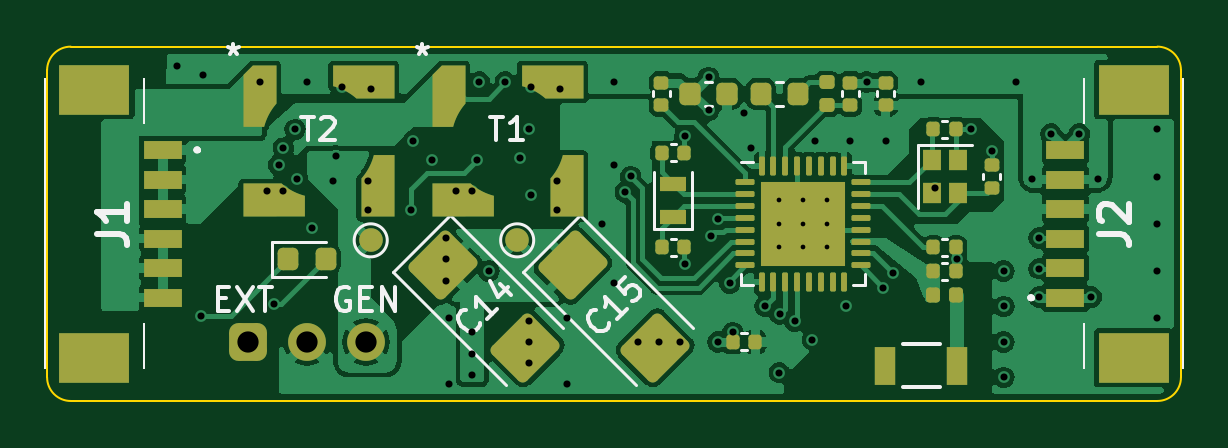
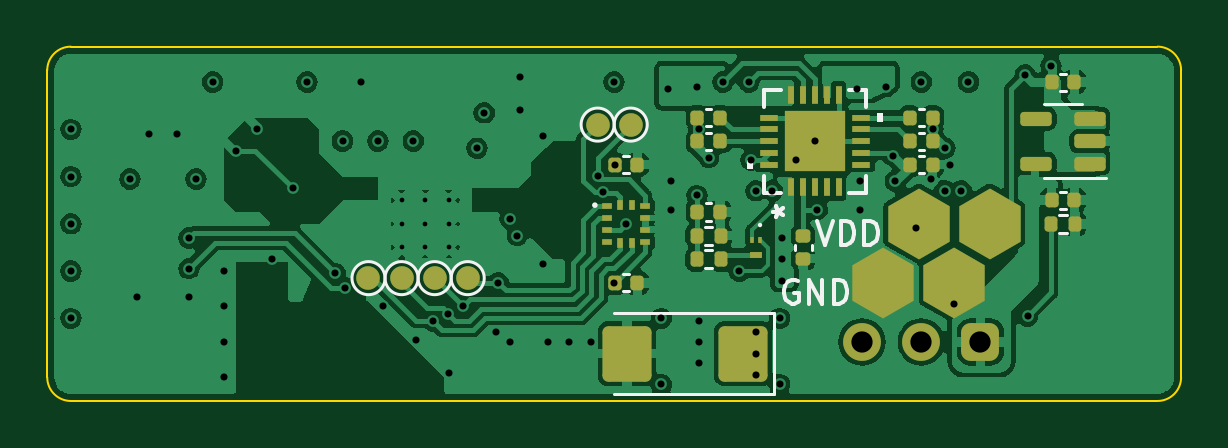
Circuit board: 11 layer files. Board 48.0 x 15.0 mm.
- bottom_copper: imu-harvester-B_Cu.gbl (112760 bytes)
- bottom_mask: imu-harvester-B_Mask.gbs (4443 bytes)
- paste: imu-harvester-B_Paste.gbp (4532 bytes)
- bottom_silk: imu-harvester-B_Silkscreen.gbo (11139 bytes)
- outline: imu-harvester-Edge_Cuts.gm1 (989 bytes)
- top_copper: imu-harvester-F_Cu.gtl (86603 bytes)
- top_mask: imu-harvester-F_Mask.gts (7424 bytes)
- paste: imu-harvester-F_Paste.gtp (15742 bytes)
- top_silk: imu-harvester-F_Silkscreen.gto (19209 bytes)
- drill: imu-harvester-NPTH.drl (272 bytes)
- drill: imu-harvester-PTH.drl (1961 bytes)

=== bottom_copper: imu-harvester-B_Cu.gbl (112760 bytes, source omitted) ===
=== bottom_mask: imu-harvester-B_Mask.gbs ===
%TF.GenerationSoftware,KiCad,Pcbnew,7.0.2*%
%TF.CreationDate,2024-01-22T16:16:07-06:00*%
%TF.ProjectId,imu-harvester,696d752d-6861-4727-9665-737465722e6b,rev?*%
%TF.SameCoordinates,Original*%
%TF.FileFunction,Soldermask,Bot*%
%TF.FilePolarity,Negative*%
%FSLAX46Y46*%
G04 Gerber Fmt 4.6, Leading zero omitted, Abs format (unit mm)*
G04 Created by KiCad (PCBNEW 7.0.2) date 2024-01-22 16:16:07*
%MOMM*%
%LPD*%
G01*
G04 APERTURE LIST*
G04 Aperture macros list*
%AMRoundRect*
0 Rectangle with rounded corners*
0 $1 Rounding radius*
0 $2 $3 $4 $5 $6 $7 $8 $9 X,Y pos of 4 corners*
0 Add a 4 corners polygon primitive as box body*
4,1,4,$2,$3,$4,$5,$6,$7,$8,$9,$2,$3,0*
0 Add four circle primitives for the rounded corners*
1,1,$1+$1,$2,$3*
1,1,$1+$1,$4,$5*
1,1,$1+$1,$6,$7*
1,1,$1+$1,$8,$9*
0 Add four rect primitives between the rounded corners*
20,1,$1+$1,$2,$3,$4,$5,0*
20,1,$1+$1,$4,$5,$6,$7,0*
20,1,$1+$1,$6,$7,$8,$9,0*
20,1,$1+$1,$8,$9,$2,$3,0*%
%AMFreePoly0*
4,1,7,1.299000,0.750000,1.299000,-0.750000,0.000000,-1.500000,-1.299000,-0.750000,-1.299000,0.750000,0.000000,1.500000,1.299000,0.750000,1.299000,0.750000,$1*%
G04 Aperture macros list end*
%ADD10RoundRect,0.400000X-0.400000X-0.400000X0.400000X-0.400000X0.400000X0.400000X-0.400000X0.400000X0*%
%ADD11C,1.600000*%
%ADD12C,1.000000*%
%ADD13FreePoly0,180.000000*%
%ADD14R,0.150000X0.250000*%
%ADD15R,0.500000X0.250000*%
%ADD16RoundRect,0.135000X0.135000X0.185000X-0.135000X0.185000X-0.135000X-0.185000X0.135000X-0.185000X0*%
%ADD17RoundRect,0.140000X0.140000X0.170000X-0.140000X0.170000X-0.140000X-0.170000X0.140000X-0.170000X0*%
%ADD18RoundRect,0.140000X-0.140000X-0.170000X0.140000X-0.170000X0.140000X0.170000X-0.140000X0.170000X0*%
%ADD19RoundRect,0.150000X-0.512500X-0.150000X0.512500X-0.150000X0.512500X0.150000X-0.512500X0.150000X0*%
%ADD20RoundRect,0.250000X-0.787500X-0.925000X0.787500X-0.925000X0.787500X0.925000X-0.787500X0.925000X0*%
%ADD21R,0.249200X0.784800*%
%ADD22R,0.784800X0.249200*%
%ADD23R,2.550000X2.550000*%
%ADD24R,0.410000X0.280000*%
%ADD25R,0.280000X0.410000*%
%ADD26RoundRect,0.140000X-0.170000X0.140000X-0.170000X-0.140000X0.170000X-0.140000X0.170000X0.140000X0*%
G04 APERTURE END LIST*
D10*
X185500000Y-60000000D03*
D11*
X188000000Y-60000000D03*
X190500000Y-60000000D03*
D12*
X200300000Y-50800000D03*
D13*
X188100000Y-55000000D03*
X185100000Y-55000000D03*
D14*
X194825000Y-55675000D03*
X195175000Y-55675000D03*
D15*
X195000000Y-56325000D03*
D16*
X197510000Y-55500000D03*
X196490000Y-55500000D03*
D17*
X200980000Y-57500000D03*
X200020000Y-57500000D03*
X197480000Y-50500000D03*
X196520000Y-50500000D03*
X197480000Y-54500000D03*
X196520000Y-54500000D03*
X200980000Y-52500000D03*
X200020000Y-52500000D03*
D12*
X211400000Y-57300000D03*
D18*
X187520000Y-50500000D03*
X188480000Y-50500000D03*
D19*
X180862500Y-52450000D03*
X180862500Y-51500000D03*
X180862500Y-50550000D03*
X183137500Y-50550000D03*
X183137500Y-52450000D03*
D17*
X197480000Y-51500000D03*
X196520000Y-51500000D03*
D20*
X195537500Y-60500000D03*
X200462500Y-60500000D03*
D12*
X210000000Y-57300000D03*
D13*
X186600000Y-57500000D03*
D12*
X201700000Y-50800000D03*
D21*
X193500001Y-53462399D03*
X192999999Y-53462399D03*
X192500000Y-53462399D03*
X192000001Y-53462399D03*
X191499999Y-53462399D03*
D22*
X190537601Y-52500001D03*
X190537601Y-51999999D03*
X190537601Y-51500000D03*
X190537601Y-51000001D03*
X190537601Y-50499999D03*
D21*
X191499999Y-49537601D03*
X192000001Y-49537601D03*
X192500000Y-49537601D03*
X192999999Y-49537601D03*
X193500001Y-49537601D03*
D22*
X194462399Y-50499999D03*
X194462399Y-51000001D03*
X194462399Y-51500000D03*
X194462399Y-51999999D03*
X194462399Y-52500001D03*
D23*
X192500000Y-51500000D03*
D12*
X207200000Y-57300000D03*
D17*
X188480000Y-52500000D03*
X187520000Y-52500000D03*
X182480000Y-49000000D03*
X181520000Y-49000000D03*
D24*
X201315000Y-54250000D03*
X201315000Y-54750000D03*
X201315000Y-55250000D03*
X201315000Y-55750000D03*
D25*
X200750000Y-55815000D03*
X200250000Y-55815000D03*
D24*
X199685000Y-55750000D03*
X199685000Y-55250000D03*
X199685000Y-54750000D03*
X199685000Y-54250000D03*
D25*
X200250000Y-54185000D03*
X200750000Y-54185000D03*
D16*
X182510000Y-55000000D03*
X181490000Y-55000000D03*
X197510000Y-56500000D03*
X196490000Y-56500000D03*
D13*
X189600000Y-57500000D03*
D18*
X187520000Y-51500000D03*
X188480000Y-51500000D03*
D26*
X193000000Y-55520000D03*
X193000000Y-56480000D03*
D17*
X182480000Y-54000000D03*
X181520000Y-54000000D03*
D12*
X208600000Y-57300000D03*
M02*

=== paste: imu-harvester-B_Paste.gbp ===
%TF.GenerationSoftware,KiCad,Pcbnew,7.0.2*%
%TF.CreationDate,2024-01-22T16:16:06-06:00*%
%TF.ProjectId,imu-harvester,696d752d-6861-4727-9665-737465722e6b,rev?*%
%TF.SameCoordinates,Original*%
%TF.FileFunction,Paste,Bot*%
%TF.FilePolarity,Positive*%
%FSLAX46Y46*%
G04 Gerber Fmt 4.6, Leading zero omitted, Abs format (unit mm)*
G04 Created by KiCad (PCBNEW 7.0.2) date 2024-01-22 16:16:06*
%MOMM*%
%LPD*%
G01*
G04 APERTURE LIST*
G04 Aperture macros list*
%AMRoundRect*
0 Rectangle with rounded corners*
0 $1 Rounding radius*
0 $2 $3 $4 $5 $6 $7 $8 $9 X,Y pos of 4 corners*
0 Add a 4 corners polygon primitive as box body*
4,1,4,$2,$3,$4,$5,$6,$7,$8,$9,$2,$3,0*
0 Add four circle primitives for the rounded corners*
1,1,$1+$1,$2,$3*
1,1,$1+$1,$4,$5*
1,1,$1+$1,$6,$7*
1,1,$1+$1,$8,$9*
0 Add four rect primitives between the rounded corners*
20,1,$1+$1,$2,$3,$4,$5,0*
20,1,$1+$1,$4,$5,$6,$7,0*
20,1,$1+$1,$6,$7,$8,$9,0*
20,1,$1+$1,$8,$9,$2,$3,0*%
%AMFreePoly0*
4,1,7,1.299000,0.750000,1.299000,-0.750000,0.000000,-1.500000,-1.299000,-0.750000,-1.299000,0.750000,0.000000,1.500000,1.299000,0.750000,1.299000,0.750000,$1*%
G04 Aperture macros list end*
%ADD10FreePoly0,180.000000*%
%ADD11R,0.150000X0.250000*%
%ADD12R,0.500000X0.250000*%
%ADD13RoundRect,0.135000X0.135000X0.185000X-0.135000X0.185000X-0.135000X-0.185000X0.135000X-0.185000X0*%
%ADD14RoundRect,0.140000X0.140000X0.170000X-0.140000X0.170000X-0.140000X-0.170000X0.140000X-0.170000X0*%
%ADD15RoundRect,0.140000X-0.140000X-0.170000X0.140000X-0.170000X0.140000X0.170000X-0.140000X0.170000X0*%
%ADD16RoundRect,0.150000X-0.512500X-0.150000X0.512500X-0.150000X0.512500X0.150000X-0.512500X0.150000X0*%
%ADD17RoundRect,0.250000X-0.787500X-0.925000X0.787500X-0.925000X0.787500X0.925000X-0.787500X0.925000X0*%
%ADD18R,0.249200X0.784800*%
%ADD19R,0.784800X0.249200*%
%ADD20R,0.410000X0.280000*%
%ADD21R,0.280000X0.410000*%
%ADD22RoundRect,0.140000X-0.170000X0.140000X-0.170000X-0.140000X0.170000X-0.140000X0.170000X0.140000X0*%
G04 APERTURE END LIST*
G36*
X192400000Y-52675000D02*
G01*
X191325000Y-52675000D01*
X191325000Y-51600000D01*
X192400000Y-51600000D01*
X192400000Y-52675000D01*
G37*
G36*
X193675000Y-52675000D02*
G01*
X192600000Y-52675000D01*
X192600000Y-51600000D01*
X193675000Y-51600000D01*
X193675000Y-52675000D01*
G37*
G36*
X192400000Y-51400000D02*
G01*
X191325000Y-51400000D01*
X191325000Y-50325000D01*
X192400000Y-50325000D01*
X192400000Y-51400000D01*
G37*
G36*
X193675000Y-51400000D02*
G01*
X192600000Y-51400000D01*
X192600000Y-50325000D01*
X193675000Y-50325000D01*
X193675000Y-51400000D01*
G37*
D10*
X188100000Y-55000000D03*
X185100000Y-55000000D03*
D11*
X194825000Y-55675000D03*
X195175000Y-55675000D03*
D12*
X195000000Y-56325000D03*
D13*
X197510000Y-55500000D03*
X196490000Y-55500000D03*
D14*
X200980000Y-57500000D03*
X200020000Y-57500000D03*
X197480000Y-50500000D03*
X196520000Y-50500000D03*
X197480000Y-54500000D03*
X196520000Y-54500000D03*
X200980000Y-52500000D03*
X200020000Y-52500000D03*
D15*
X187520000Y-50500000D03*
X188480000Y-50500000D03*
D16*
X180862500Y-52450000D03*
X180862500Y-51500000D03*
X180862500Y-50550000D03*
X183137500Y-50550000D03*
X183137500Y-52450000D03*
D14*
X197480000Y-51500000D03*
X196520000Y-51500000D03*
D17*
X195537500Y-60500000D03*
X200462500Y-60500000D03*
D10*
X186600000Y-57500000D03*
D18*
X193500001Y-53462399D03*
X192999999Y-53462399D03*
X192500000Y-53462399D03*
X192000001Y-53462399D03*
X191499999Y-53462399D03*
D19*
X190537601Y-52500001D03*
X190537601Y-51999999D03*
X190537601Y-51500000D03*
X190537601Y-51000001D03*
X190537601Y-50499999D03*
D18*
X191499999Y-49537601D03*
X192000001Y-49537601D03*
X192500000Y-49537601D03*
X192999999Y-49537601D03*
X193500001Y-49537601D03*
D19*
X194462399Y-50499999D03*
X194462399Y-51000001D03*
X194462399Y-51500000D03*
X194462399Y-51999999D03*
X194462399Y-52500001D03*
D14*
X188480000Y-52500000D03*
X187520000Y-52500000D03*
X182480000Y-49000000D03*
X181520000Y-49000000D03*
D20*
X201315000Y-54250000D03*
X201315000Y-54750000D03*
X201315000Y-55250000D03*
X201315000Y-55750000D03*
D21*
X200750000Y-55815000D03*
X200250000Y-55815000D03*
D20*
X199685000Y-55750000D03*
X199685000Y-55250000D03*
X199685000Y-54750000D03*
X199685000Y-54250000D03*
D21*
X200250000Y-54185000D03*
X200750000Y-54185000D03*
D13*
X182510000Y-55000000D03*
X181490000Y-55000000D03*
X197510000Y-56500000D03*
X196490000Y-56500000D03*
D10*
X189600000Y-57500000D03*
D15*
X187520000Y-51500000D03*
X188480000Y-51500000D03*
D22*
X193000000Y-55520000D03*
X193000000Y-56480000D03*
D14*
X182480000Y-54000000D03*
X181520000Y-54000000D03*
M02*

=== bottom_silk: imu-harvester-B_Silkscreen.gbo (11139 bytes, source omitted) ===
=== outline: imu-harvester-Edge_Cuts.gm1 ===
%TF.GenerationSoftware,KiCad,Pcbnew,7.0.2*%
%TF.CreationDate,2024-01-22T16:16:07-06:00*%
%TF.ProjectId,imu-harvester,696d752d-6861-4727-9665-737465722e6b,rev?*%
%TF.SameCoordinates,Original*%
%TF.FileFunction,Profile,NP*%
%FSLAX46Y46*%
G04 Gerber Fmt 4.6, Leading zero omitted, Abs format (unit mm)*
G04 Created by KiCad (PCBNEW 7.0.2) date 2024-01-22 16:16:07*
%MOMM*%
%LPD*%
G01*
G04 APERTURE LIST*
%TA.AperFunction,Profile*%
%ADD10C,0.100000*%
%TD*%
G04 APERTURE END LIST*
D10*
X224000001Y-62499999D02*
X178000001Y-62499999D01*
X178000000Y-47500000D02*
X224000000Y-47500000D01*
X178000000Y-47500000D02*
G75*
G03*
X177000000Y-48500000I0J-1000000D01*
G01*
X225000000Y-48500000D02*
G75*
G03*
X224000000Y-47500000I-1000000J0D01*
G01*
X177000000Y-48500000D02*
X177000001Y-61499999D01*
X177000001Y-61499999D02*
G75*
G03*
X178000001Y-62499999I999999J-1D01*
G01*
X225000001Y-61499999D02*
X225000000Y-48500000D01*
X224000001Y-62500001D02*
G75*
G03*
X225000001Y-61499999I-1J1000001D01*
G01*
M02*

=== top_copper: imu-harvester-F_Cu.gtl (86603 bytes, source omitted) ===
=== top_mask: imu-harvester-F_Mask.gts (7424 bytes, source withheld) ===
=== paste: imu-harvester-F_Paste.gtp (15742 bytes, source withheld) ===
=== top_silk: imu-harvester-F_Silkscreen.gto (19209 bytes, source omitted) ===
=== drill: imu-harvester-NPTH.drl ===
M48
; DRILL file {KiCad 7.0.2} date Mon Jan 22 16:16:30 2024
; FORMAT={-:-/ absolute / metric / decimal}
; #@! TF.CreationDate,2024-01-22T16:16:30-06:00
; #@! TF.GenerationSoftware,Kicad,Pcbnew,7.0.2
; #@! TF.FileFunction,NonPlated,1,4,NPTH
FMAT,2
METRIC
%
G90
G05
T0
M30

=== drill: imu-harvester-PTH.drl ===
M48
; DRILL file {KiCad 7.0.2} date Mon Jan 22 16:16:30 2024
; FORMAT={-:-/ absolute / metric / decimal}
; #@! TF.CreationDate,2024-01-22T16:16:30-06:00
; #@! TF.GenerationSoftware,Kicad,Pcbnew,7.0.2
; #@! TF.FileFunction,Plated,1,4,PTH
FMAT,2
METRIC
; #@! TA.AperFunction,Plated,PTH,ComponentDrill
T1C0.200
; #@! TA.AperFunction,Plated,PTH,ViaDrill
T2C0.300
; #@! TA.AperFunction,Plated,PTH,ComponentDrill
T3C0.900
%
G90
G05
T1
X208.0Y-54.0
X208.0Y-55.0
X208.0Y-56.0
X209.0Y-54.0
X209.0Y-55.0
X209.0Y-56.0
X210.0Y-54.0
X210.0Y-55.0
X210.0Y-56.0
T2
X182.5Y-48.3
X183.5Y-58.9
X183.6Y-48.7
X186.0Y-49.0
X186.3Y-53.6
X186.6Y-58.4
X186.8Y-52.5
X187.0Y-51.8
X187.0Y-53.6
X187.5Y-51.0
X187.6Y-53.1
X188.0Y-49.0
X188.23Y-55.197
X189.1Y-53.2
X189.214Y-52.11
X189.5Y-49.2
X190.6Y-53.2
X190.6Y-54.4
X190.7Y-49.3
X192.4Y-54.4
X192.5Y-51.5
X193.3Y-52.3
X193.9Y-55.6
X193.9Y-56.5
X193.9Y-57.4
X194.0Y-59.0
X194.0Y-61.8
X194.3Y-53.6
X195.0Y-53.6
X195.0Y-59.6
X195.0Y-60.5
X195.0Y-61.4
X195.2Y-52.3
X195.3Y-49.0
X195.7Y-57.0
X196.4Y-49.0
X197.0Y-52.2
X197.4Y-51.0
X197.4Y-59.1
X197.4Y-60.0
X197.4Y-60.9
X197.5Y-49.2
X197.5Y-53.8
X198.6Y-53.2
X198.6Y-54.4
X198.7Y-49.3
X199.0Y-59.0
X199.0Y-61.8
X200.5Y-55.0
X200.98Y-52.5
X201.0Y-49.0
X201.0Y-57.5
X201.483Y-53.659
X201.702Y-52.995
X202.0Y-60.0
X202.9Y-60.0
X203.8Y-60.0
X204.0Y-51.3
X204.0Y-56.7
X205.0Y-48.8
X205.0Y-50.2
X205.1Y-55.5
X205.4Y-54.8
X205.4Y-60.0
X205.9Y-57.5
X206.02Y-59.6
X206.5Y-50.3
X206.8Y-51.8
X207.4Y-58.5
X208.0Y-61.3
X208.026Y-58.813
X208.651Y-59.126
X209.4Y-59.9
X209.5Y-51.5
X210.8Y-58.5
X211.0Y-51.5
X211.7Y-49.0
X212.4Y-57.7
X212.5Y-51.5
X212.8Y-57.1
X214.0Y-49.0
X214.6Y-53.5
X215.5Y-56.5
X216.1Y-51.0
X217.0Y-51.9
X217.5Y-57.0
X217.5Y-58.5
X217.5Y-60.0
X217.5Y-61.5
X218.0Y-49.0
X218.7Y-53.1
X219.0Y-55.6
X219.0Y-56.9
X219.0Y-58.1
X219.5Y-51.2
X220.7Y-51.2
X221.2Y-58.1
X221.5Y-53.1
X224.0Y-51.0
X224.0Y-53.0
X224.0Y-55.0
X224.0Y-57.0
X224.0Y-59.0
T3
X185.5Y-60.0
X188.0Y-60.0
X190.5Y-60.0
T0
M30

